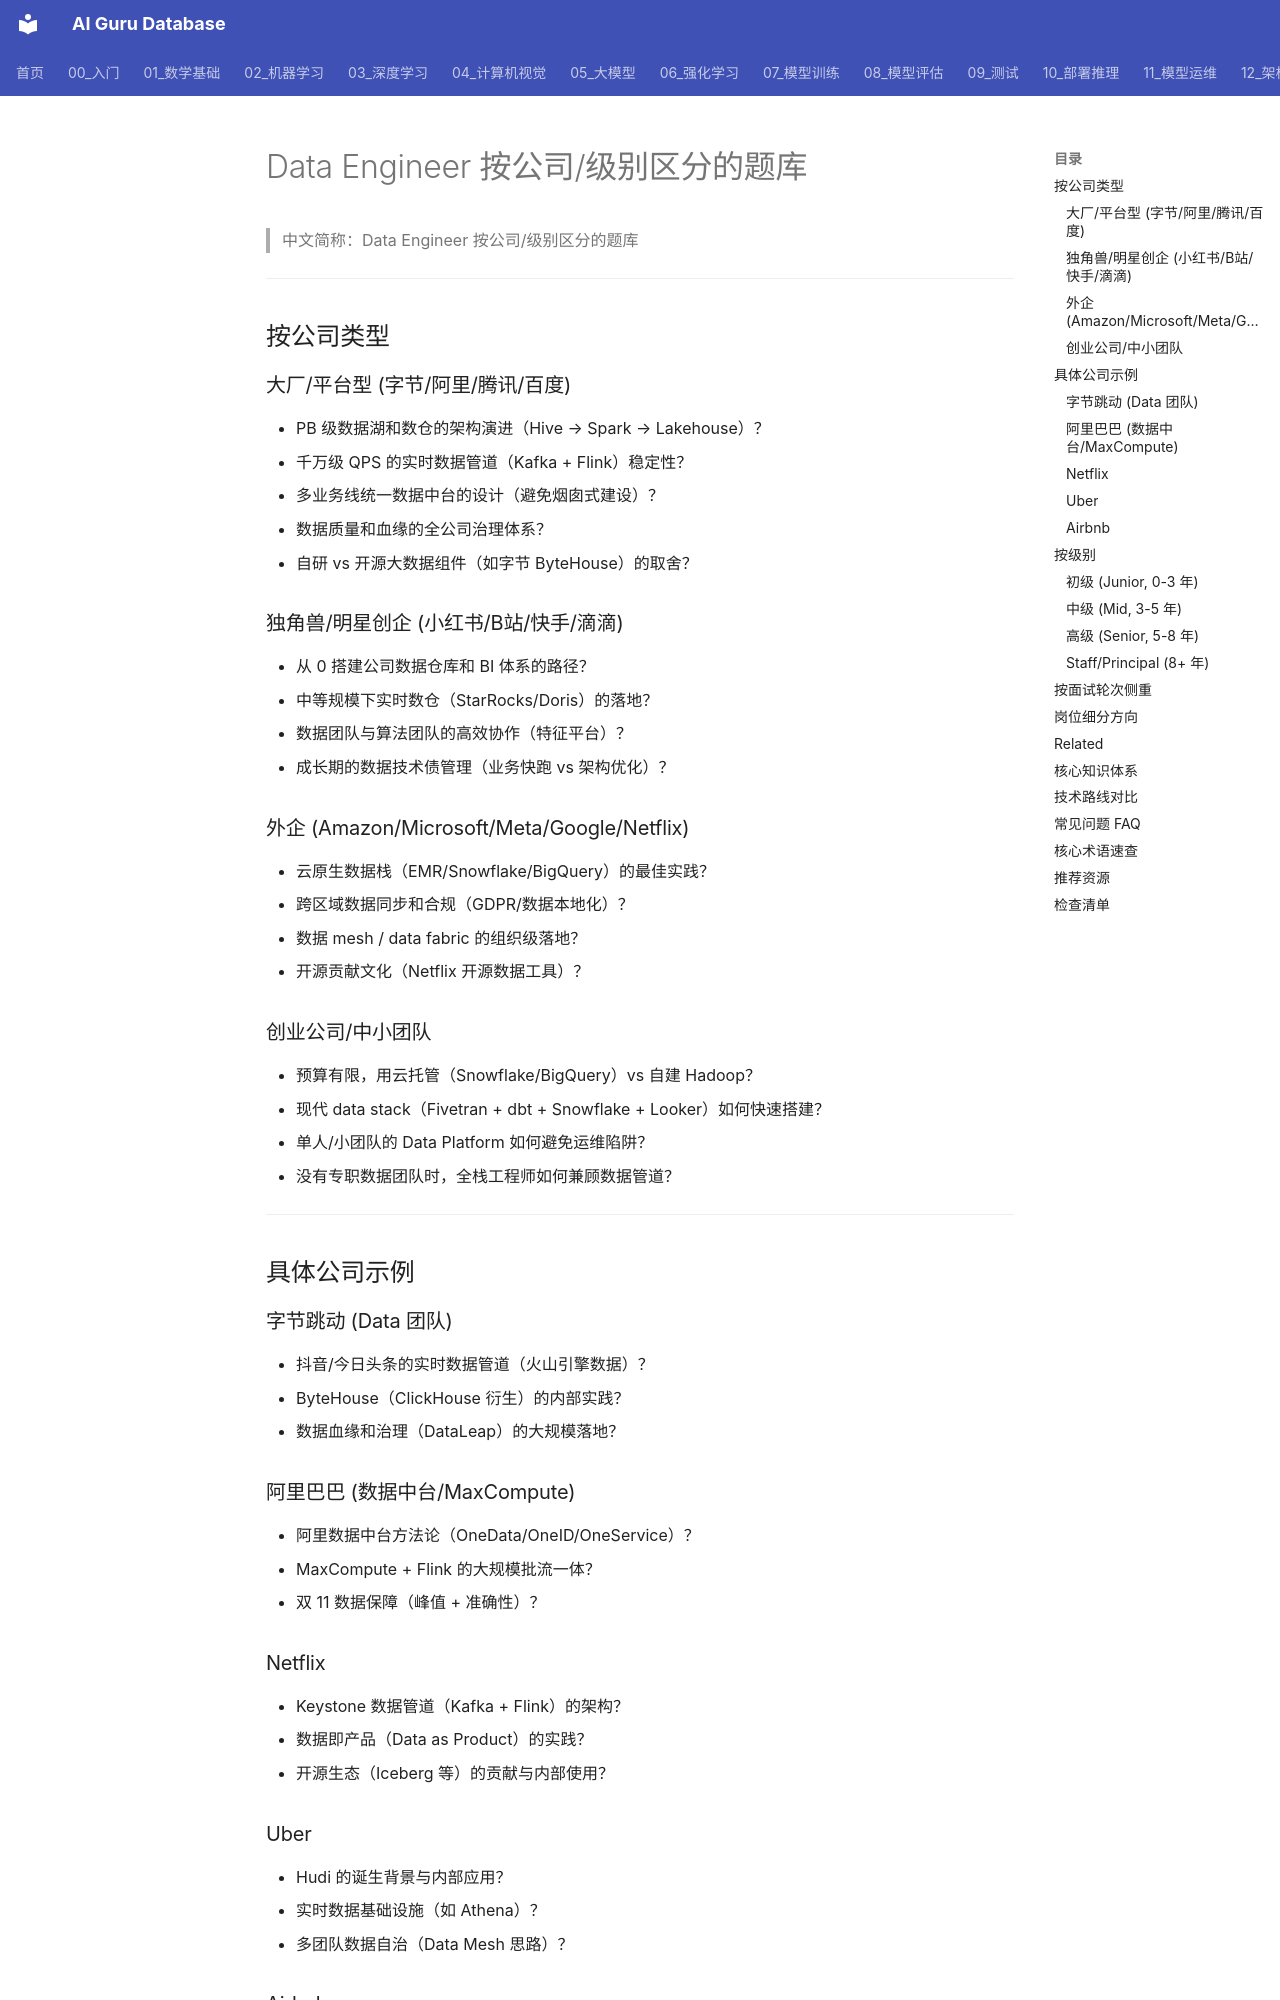

repository: ai-guru-global/ai-guru-database · page: 21_面试岗位/16_数据工程师/01_企业级题库/index.html · generator: mkdocs

---
title: Data Engineer 按公司/级别区分的题库
category: 21-interviews-data-engineer
tags: ["interviews", "career", "data-engineering", "company-specific", "level-specific", "etl", "data-warehouse"]
summary: "Data Engineer 面试题库，按公司类型（大厂/独角兽/外企/创业）和级别（Junior/Mid/Senior/Staff）区分，含具体公司示例。"
created: 2026-07-23
updated: 2026-07-23
tier: supporting
sources: []
name_zh: "Data Engineer 按公司/级别区分的题库"
---

# Data Engineer 按公司/级别区分的题库

> 中文简称：Data Engineer 按公司/级别区分的题库

---

## 按公司类型

### 大厂/平台型 (字节/阿里/腾讯/百度)

- PB 级数据湖和数仓的架构演进（Hive → Spark → Lakehouse）？
- 千万级 QPS 的实时数据管道（Kafka + Flink）稳定性？
- 多业务线统一数据中台的设计（避免烟囱式建设）？
- 数据质量和血缘的全公司治理体系？
- 自研 vs 开源大数据组件（如字节 ByteHouse）的取舍？

### 独角兽/明星创企 (小红书/B站/快手/滴滴)

- 从 0 搭建公司数据仓库和 BI 体系的路径？
- 中等规模下实时数仓（StarRocks/Doris）的落地？
- 数据团队与算法团队的高效协作（特征平台）？
- 成长期的数据技术债管理（业务快跑 vs 架构优化）？

### 外企 (Amazon/Microsoft/Meta/Google/Netflix)

- 云原生数据栈（EMR/Snowflake/BigQuery）的最佳实践？
- 跨区域数据同步和合规（GDPR/数据本地化）？
- 数据 mesh / data fabric 的组织级落地？
- 开源贡献文化（Netflix 开源数据工具）？

### 创业公司/中小团队

- 预算有限，用云托管（Snowflake/BigQuery）vs 自建 Hadoop？
- 现代 data stack（Fivetran + dbt + Snowflake + Looker）如何快速搭建？
- 单人/小团队的 Data Platform 如何避免运维陷阱？
- 没有专职数据团队时，全栈工程师如何兼顾数据管道？

---

## 具体公司示例

### 字节跳动 (Data 团队)
- 抖音/今日头条的实时数据管道（火山引擎数据）？
- ByteHouse（ClickHouse 衍生）的内部实践？
- 数据血缘和治理（DataLeap）的大规模落地？

### 阿里巴巴 (数据中台/MaxCompute)
- 阿里数据中台方法论（OneData/OneID/OneService）？
- MaxCompute + Flink 的大规模批流一体？
- 双 11 数据保障（峰值 + 准确性）？
